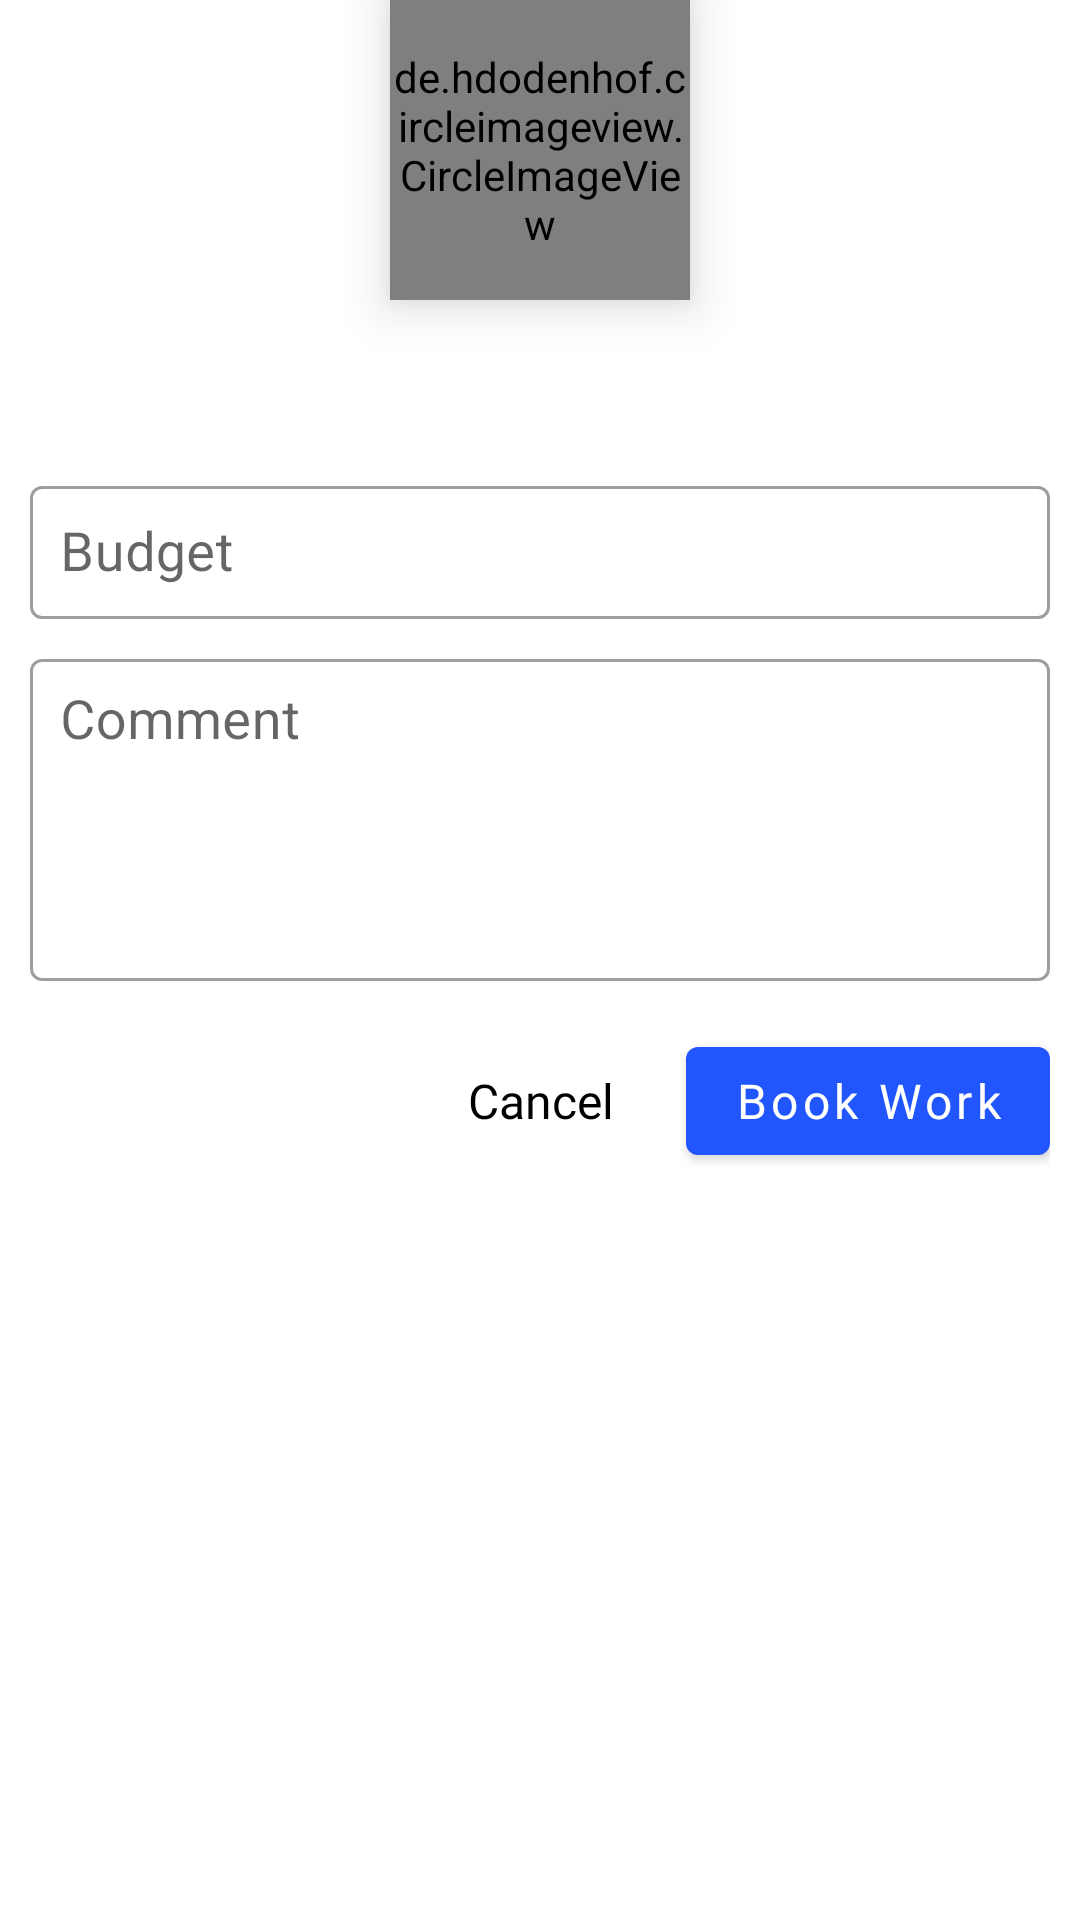

This screen was rendered from an Android layout file. Write that file and the resources it references.
<!-- AndroidManifest.xml: application theme Theme.FixItApp -->
<!-- res/layout/dialog_book_work.xml -->
<?xml version="1.0" encoding="utf-8"?>
<RelativeLayout xmlns:android="http://schemas.android.com/apk/res/android"
    xmlns:app="http://schemas.android.com/apk/res-auto"
    xmlns:tool="http://schemas.android.com/tools"
    android:layout_width="wrap_content"
    android:layout_height="wrap_content"
    android:layout_marginVertical="20dp">

    <de.hdodenhof.circleimageview.CircleImageView
        android:id="@+id/imageView_book_work"
        android:layout_width="100dp"
        android:layout_height="100dp"
        android:layout_centerHorizontal="true"
        android:layout_gravity="center"
        android:elevation="10dp"
        android:scaleType="centerCrop"
        android:src="@drawable/ic_profile_pic" />

    <com.google.android.material.card.MaterialCardView
        android:layout_width="match_parent"
        android:layout_height="wrap_content"
        android:layout_marginTop="60dp"
        android:layout_marginBottom="8dp"
        android:elevation="0dp"
        android:paddingTop="15dp"
        android:paddingBottom="10dp"
        app:cardCornerRadius="10dp"
        app:cardElevation="0dp">

        <androidx.constraintlayout.widget.ConstraintLayout
            android:layout_width="match_parent"
            android:layout_height="match_parent"
            android:layout_marginHorizontal="10dp"
            android:gravity="center"
            android:orientation="vertical">

            <TextView
                android:id="@+id/textView_userName_book_work"
                android:layout_width="wrap_content"
                android:layout_height="wrap_content"
                android:layout_gravity="center_horizontal"
                android:layout_marginTop="40dp"
                android:fontFamily="@font/roboto_black"
                android:textColor="@android:color/black"
                android:textSize="15sp"
                app:layout_constraintEnd_toEndOf="parent"
                app:layout_constraintStart_toStartOf="parent"
                app:layout_constraintTop_toTopOf="parent"
                tool:text="@string/name_placeholder" />

            <TextView
                android:id="@+id/textView_phoneNumber_book_work"
                android:layout_width="wrap_content"
                android:layout_height="wrap_content"
                android:layout_gravity="center_horizontal"
                android:layout_marginTop="8dp"
                android:fontFamily="@font/roboto_bold"
                android:paddingHorizontal="10dp"
                android:textColor="@android:color/black"
                android:textSize="15sp"
                app:layout_constraintEnd_toEndOf="@+id/textView_userName_book_work"
                app:layout_constraintStart_toStartOf="@+id/textView_userName_book_work"
                app:layout_constraintTop_toBottomOf="@+id/textView_userName_book_work"
                tool:text="0714091304" />

            <com.google.android.material.textfield.TextInputLayout
                android:id="@+id/textInputLayout"
                style="@style/Widget.MaterialComponents.TextInputLayout.OutlinedBox"
                android:layout_width="match_parent"
                android:layout_height="wrap_content"
                android:layout_marginTop="8dp"
                app:hintEnabled="true"
                app:layout_constraintEnd_toEndOf="parent"
                app:layout_constraintStart_toStartOf="parent"
                app:layout_constraintTop_toBottomOf="@+id/textView_phoneNumber_book_work">

                <com.google.android.material.textfield.TextInputEditText
                    android:id="@+id/editText_budget_book_work"
                    android:layout_width="match_parent"
                    android:layout_height="wrap_content"
                    android:hint="@string/budget"
                    android:inputType="number"
                    android:maxLines="1"
                    android:padding="10dp"
                    android:textSize="18sp" />
            </com.google.android.material.textfield.TextInputLayout>

            <com.google.android.material.textfield.TextInputLayout
                android:id="@+id/textInputLayout2"
                style="@style/Widget.MaterialComponents.TextInputLayout.OutlinedBox"
                android:layout_width="match_parent"
                android:layout_height="wrap_content"
                android:layout_marginTop="8dp"
                app:hintEnabled="true"
                app:layout_constraintEnd_toEndOf="@+id/textInputLayout"
                app:layout_constraintStart_toStartOf="@+id/textInputLayout"
                app:layout_constraintTop_toBottomOf="@+id/textInputLayout">

                <com.google.android.material.textfield.TextInputEditText
                    android:id="@+id/editText_comment_book_work"
                    android:layout_width="match_parent"
                    android:layout_height="wrap_content"
                    android:gravity="start"
                    android:hint="@string/comment"
                    android:inputType="text|textMultiLine"
                    android:lines="4"
                    android:maxLines="4"
                    android:padding="10dp"
                    android:textSize="18sp" />
            </com.google.android.material.textfield.TextInputLayout>

            <RelativeLayout
                android:layout_width="match_parent"
                android:layout_height="wrap_content"
                android:layout_marginTop="16dp"
                android:orientation="horizontal"
                app:layout_constraintEnd_toEndOf="@+id/textInputLayout2"
                app:layout_constraintStart_toStartOf="@+id/textInputLayout2"
                app:layout_constraintTop_toBottomOf="@+id/textInputLayout2">

                <TextView
                    android:id="@+id/textView_dialog_cancel_book_work"
                    android:layout_width="wrap_content"
                    android:layout_height="wrap_content"
                    android:layout_centerVertical="true"
                    android:layout_marginEnd="24dp"
                    android:layout_toStartOf="@+id/button_dialog_book_work"
                    android:fontFamily="@font/roboto_medium"
                    android:text="@string/cancel"
                    android:textColor="@color/primaryColor"
                    android:textSize="16sp" />

                <Button
                    android:id="@+id/button_dialog_book_work"
                    android:layout_width="wrap_content"
                    android:layout_height="wrap_content"
                    android:layout_alignParentEnd="true"
                    android:layout_centerVertical="true"
                    android:fontFamily="@font/roboto_medium"
                    android:text="@string/book_work"
                    android:textAllCaps="false"
                    android:textColor="@android:color/white"
                    android:textSize="16sp" />

            </RelativeLayout>

        </androidx.constraintlayout.widget.ConstraintLayout>

    </com.google.android.material.card.MaterialCardView>


</RelativeLayout>
<!-- resources referenced by this layout -->
<resources>
  <color name="primaryColor">#000000</color>
  <!-- drawable ic_profile_pic (drawable) -->
  <vector xmlns:android="http://schemas.android.com/apk/res/android"
      android:width="120dp"
      android:height="120dp"
      android:tint="#8C8C8C"
      android:viewportWidth="24"
      android:viewportHeight="24">
      <path
          android:fillColor="@android:color/white"
          android:pathData="M12,2C6.48,2 2,6.48 2,12s4.48,10 10,10 10,-4.48 10,-10S17.52,2 12,2zM12,5c1.66,0 3,1.34 3,3s-1.34,3 -3,3 -3,-1.34 -3,-3 1.34,-3 3,-3zM12,19.2c-2.5,0 -4.71,-1.28 -6,-3.22 0.03,-1.99 4,-3.08 6,-3.08 1.99,0 5.97,1.09 6,3.08 -1.29,1.94 -3.5,3.22 -6,3.22z" />
  </vector>
  <string name="book_work">Book Work</string>
  <string name="budget">Budget</string>
  <string name="cancel">Cancel</string>
  <string name="comment">Comment</string>
  <string name="name_placeholder">Victor Kabata</string>
  <style name="Theme.FixItApp" parent="Theme.MaterialComponents.DayNight.NoActionBar">
          
          <item name="colorPrimary">@color/colorPrimary</item>
          <item name="colorPrimaryVariant">@color/colorPrimary</item>
          <item name="colorOnPrimary">@color/primaryColor</item>
          
          <item name="colorSecondary">@color/colorPrimaryDark</item>
          <item name="colorSecondaryVariant">@color/colorPrimaryDark</item>
          <item name="colorOnSecondary">@color/secondaryColor</item>
          
          <item name="android:statusBarColor" tools:targetApi="l">?attr/colorPrimaryVariant</item>
          
      </style>
  <color name="colorPrimary">#2156ff</color>
  <color name="colorPrimaryDark">#002ecb</color>
  <color name="secondaryColor">#808080</color>
</resources>
